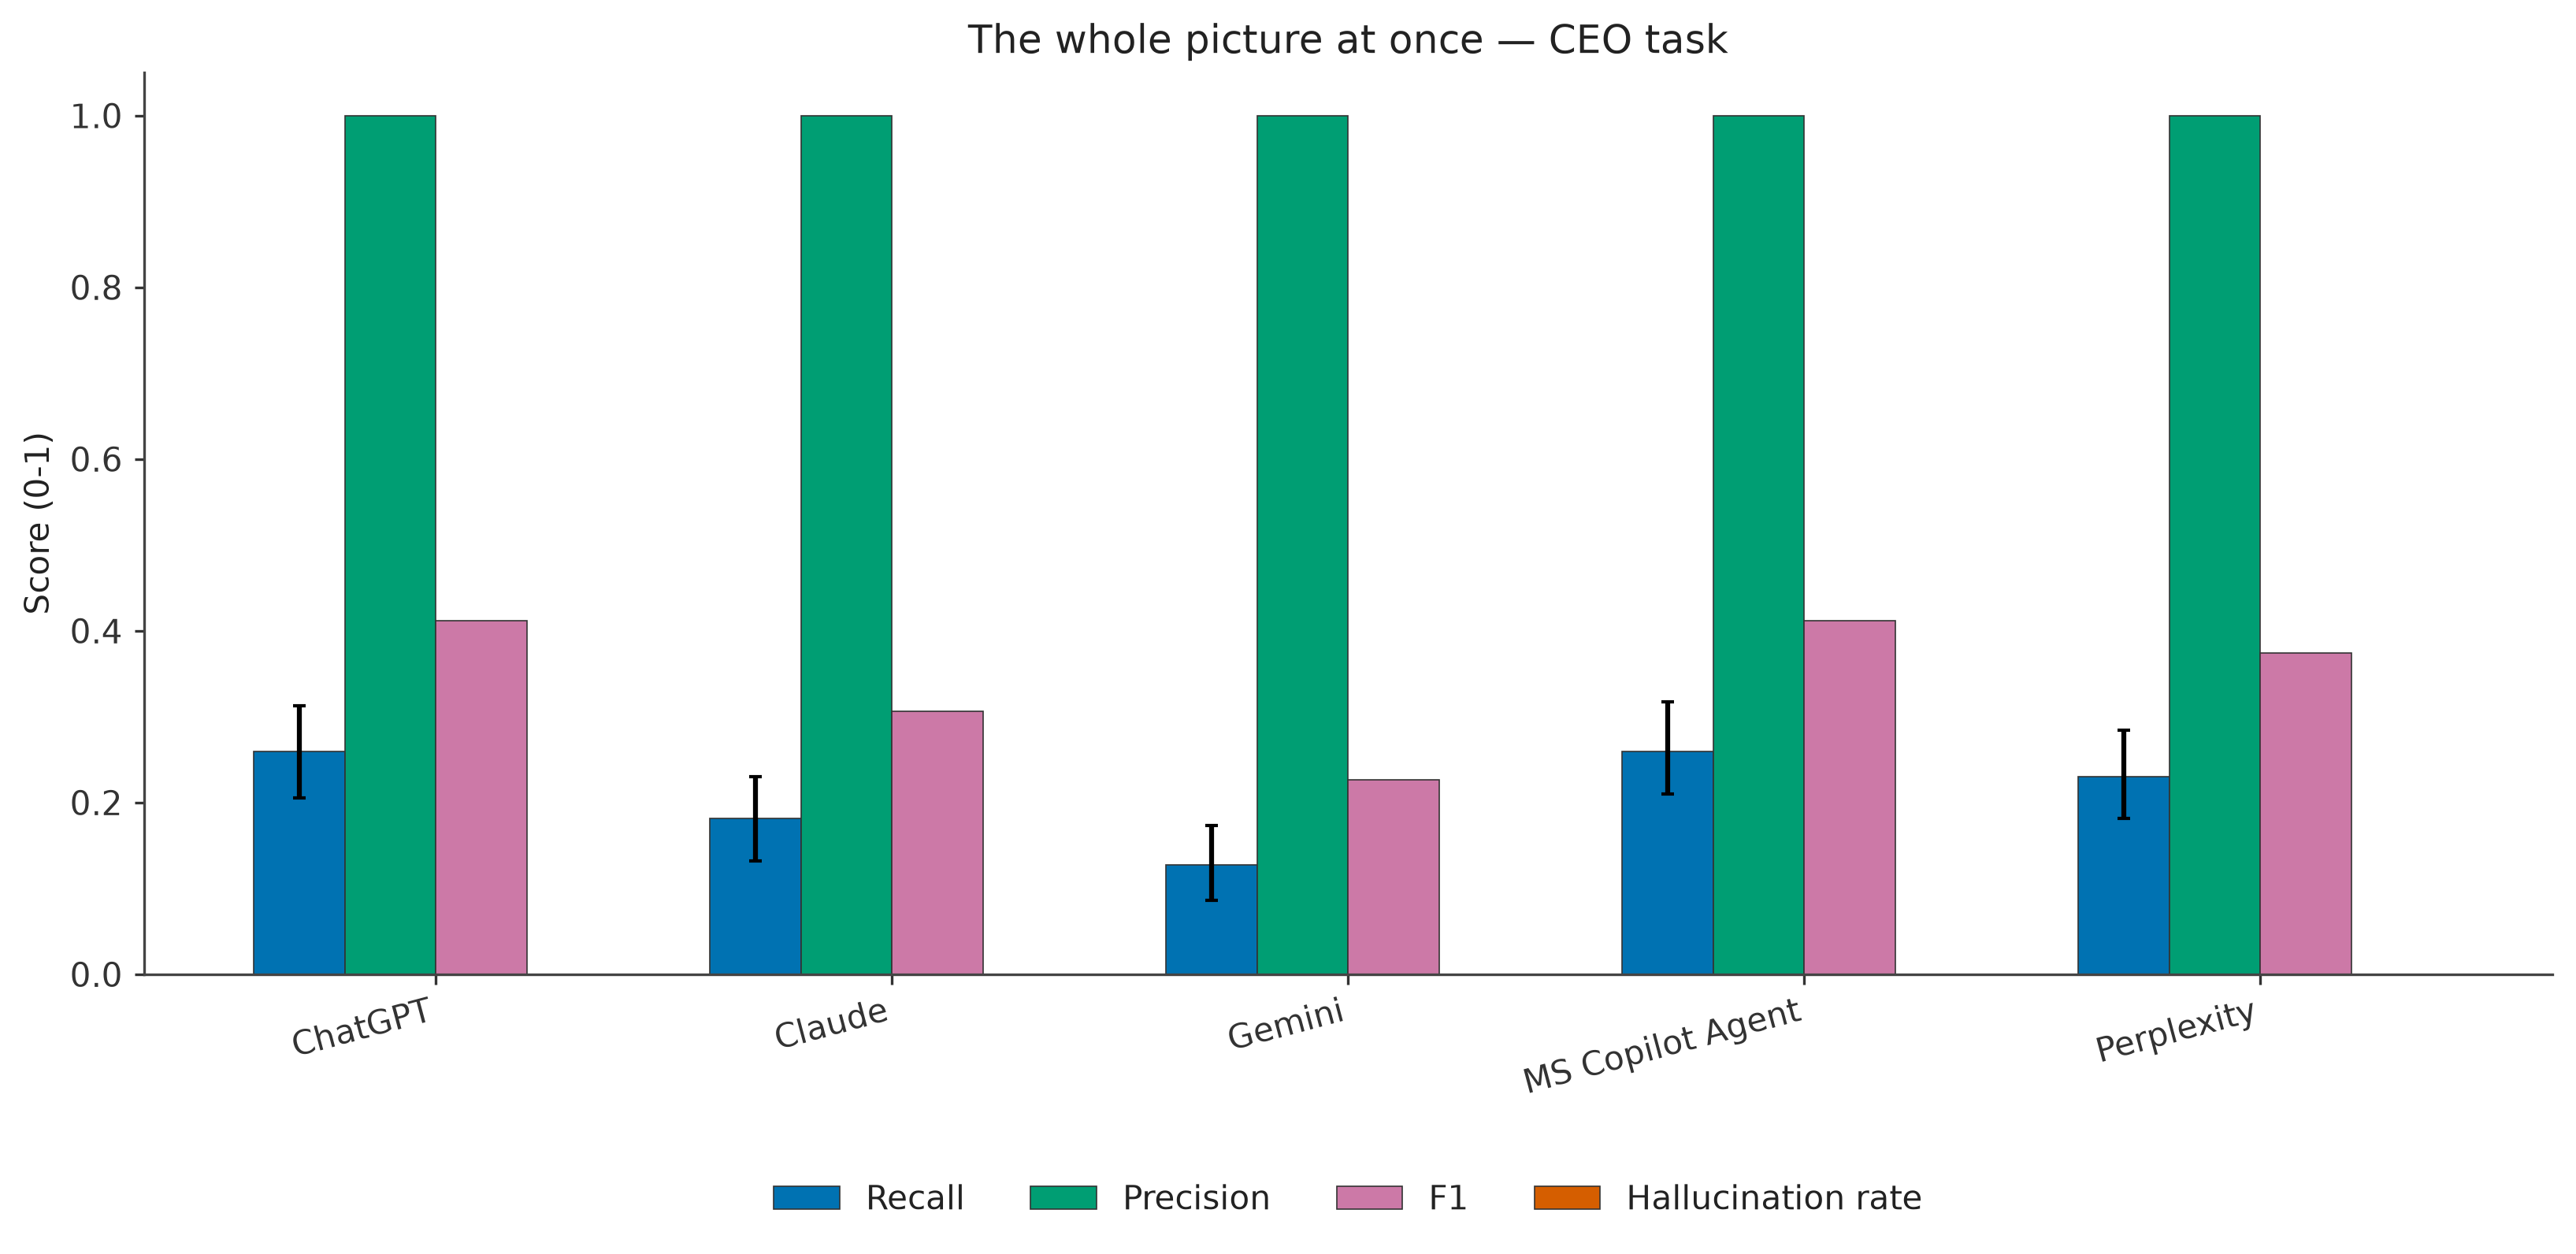

The file beside this chart, header and first rows:
system, metric, value
ChatGPT, Recall, 0.2593
Claude, Recall, 0.1811
Gemini, Recall, 0.1276
MS Copilot Agent, Recall, 0.2593
Perplexity, Recall, 0.2305
ChatGPT, Precision, 1.0
Claude, Precision, 1.0
Gemini, Precision, 1.0
MS Copilot Agent, Precision, 1.0
Perplexity, Precision, 1.0
ChatGPT, F1, 0.4118
Claude, F1, 0.3066
Gemini, F1, 0.2263
MS Copilot Agent, F1, 0.4118
Perplexity, F1, 0.3746
ChatGPT, Hallucination rate, 0
Claude, Hallucination rate, 0
Gemini, Hallucination rate, 0
MS Copilot Agent, Hallucination rate, 0
Perplexity, Hallucination rate, 0
